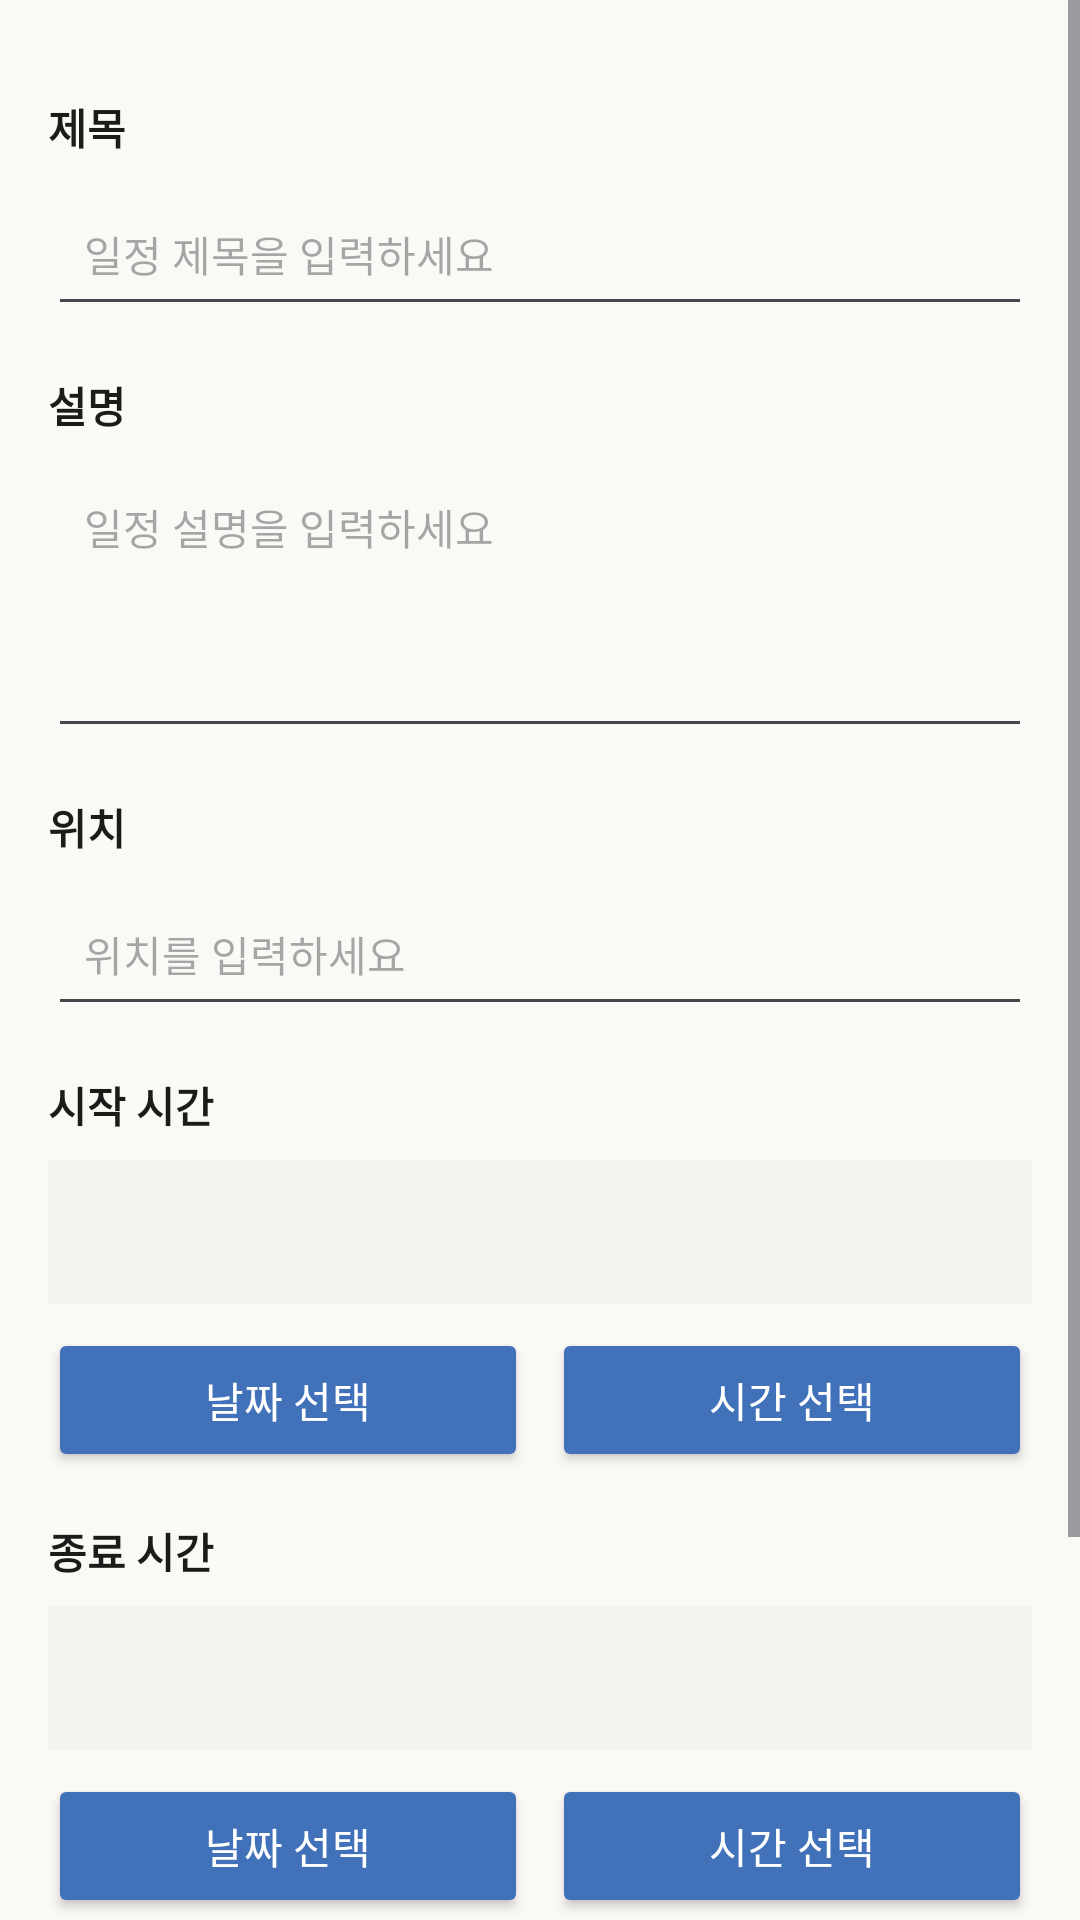

Layout XML and referenced resources for this Android screen:
<!-- AndroidManifest.xml: application theme Theme.Haru -->
<!-- res/layout/activity_event_detail.xml -->
<?xml version="1.0" encoding="utf-8"?>
<ScrollView xmlns:android="http://schemas.android.com/apk/res/android"
    android:layout_width="match_parent"
    android:layout_height="match_parent"
    android:background="@color/background_color">

    <LinearLayout
        android:layout_width="match_parent"
        android:layout_height="wrap_content"
        android:orientation="vertical"
        android:padding="16dp">

        <TextView
            android:layout_width="wrap_content"
            android:layout_height="wrap_content"
            android:text="@string/title"
            android:textStyle="bold"
            android:textColor="@color/black"
            android:textSize="14sp"
            android:layout_marginTop="16dp"
            android:layout_marginBottom="8dp" />

        <EditText
            android:id="@+id/event_title_edit"
            android:layout_width="match_parent"
            android:layout_height="48dp"
            android:hint="일정 제목을 입력하세요"
            android:padding="12dp"
            android:textSize="14sp"
            android:layout_marginBottom="16dp" />

        <TextView
            android:layout_width="wrap_content"
            android:layout_height="wrap_content"
            android:text="@string/description"
            android:textStyle="bold"
            android:textColor="@color/black"
            android:textSize="14sp"
            android:layout_marginBottom="8dp" />

        <EditText
            android:id="@+id/event_description_edit"
            android:layout_width="match_parent"
            android:layout_height="96dp"
            android:hint="일정 설명을 입력하세요"
            android:padding="12dp"
            android:gravity="top"
            android:textSize="14sp"
            android:layout_marginBottom="16dp" />

        <TextView
            android:layout_width="wrap_content"
            android:layout_height="wrap_content"
            android:text="@string/location"
            android:textStyle="bold"
            android:textColor="@color/black"
            android:textSize="14sp"
            android:layout_marginBottom="8dp" />

        <EditText
            android:id="@+id/event_location_edit"
            android:layout_width="match_parent"
            android:layout_height="48dp"
            android:hint="위치를 입력하세요"
            android:padding="12dp"
            android:textSize="14sp"
            android:layout_marginBottom="16dp" />

        <TextView
            android:layout_width="wrap_content"
            android:layout_height="wrap_content"
            android:text="@string/start_time"
            android:textStyle="bold"
            android:textColor="@color/black"
            android:textSize="14sp"
            android:layout_marginBottom="8dp" />

        <TextView
            android:id="@+id/start_datetime_text"
            android:layout_width="match_parent"
            android:layout_height="48dp"
            android:gravity="center_vertical"
            android:padding="12dp"
            android:textSize="14sp"
            android:layout_marginBottom="8dp"
            android:background="@color/very_light_gray" />

        <LinearLayout
            android:layout_width="match_parent"
            android:layout_height="wrap_content"
            android:orientation="horizontal"
            android:layout_marginBottom="16dp">

            <Button
                android:id="@+id/start_date_button"
                android:layout_width="0dp"
                android:layout_height="48dp"
                android:layout_weight="1"
                android:text="@string/select_date"
                android:textSize="14sp"
                android:backgroundTint="@color/primary_color"
                android:textColor="@color/white"
                android:layout_marginRight="8dp" />

            <Button
                android:id="@+id/start_time_button"
                android:layout_width="0dp"
                android:layout_height="48dp"
                android:layout_weight="1"
                android:text="@string/select_time"
                android:textSize="14sp"
                android:backgroundTint="@color/primary_color"
                android:textColor="@color/white" />

        </LinearLayout>

        <TextView
            android:layout_width="wrap_content"
            android:layout_height="wrap_content"
            android:text="@string/end_time"
            android:textStyle="bold"
            android:textColor="@color/black"
            android:textSize="14sp"
            android:layout_marginBottom="8dp" />

        <TextView
            android:id="@+id/end_datetime_text"
            android:layout_width="match_parent"
            android:layout_height="48dp"
            android:gravity="center_vertical"
            android:padding="12dp"
            android:textSize="14sp"
            android:layout_marginBottom="8dp"
            android:background="@color/very_light_gray" />

        <LinearLayout
            android:layout_width="match_parent"
            android:layout_height="wrap_content"
            android:orientation="horizontal"
            android:layout_marginBottom="24dp">

            <Button
                android:id="@+id/end_date_button"
                android:layout_width="0dp"
                android:layout_height="48dp"
                android:layout_weight="1"
                android:text="@string/select_date"
                android:textSize="14sp"
                android:backgroundTint="@color/primary_color"
                android:textColor="@color/white"
                android:layout_marginRight="8dp" />

            <Button
                android:id="@+id/end_time_button"
                android:layout_width="0dp"
                android:layout_height="48dp"
                android:layout_weight="1"
                android:text="@string/select_time"
                android:textSize="14sp"
                android:backgroundTint="@color/primary_color"
                android:textColor="@color/white" />

        </LinearLayout>

        <Button
            android:id="@+id/save_button"
            android:layout_width="match_parent"
            android:layout_height="56dp"
            android:text="@string/save"
            android:textSize="16sp"
            android:textStyle="bold"
            android:backgroundTint="@color/primary_color"
            android:textColor="@color/white"
            android:layout_marginBottom="8dp" />

        <Button
            android:id="@+id/cancel_button"
            android:layout_width="match_parent"
            android:layout_height="56dp"
            android:text="@string/cancel"
            android:textSize="16sp"
            android:textStyle="bold"
            android:backgroundTint="@color/light_gray"
            android:textColor="@color/black" />

    </LinearLayout>

</ScrollView>
<!-- resources referenced by this layout -->
<resources>
  <color name="background_color">@color/bg</color>
  <color name="black">@color/ink</color>
  <color name="light_gray">@color/line</color>
  <color name="primary_color">@color/accent</color>
  <color name="very_light_gray">@color/surface_alt</color>
  <color name="white">#FFFFFF</color>
  <string name="cancel">취소</string>
  <string name="description">설명</string>
  <string name="end_time">종료 시간</string>
  <string name="location">위치</string>
  <string name="save">저장</string>
  <string name="select_date">날짜 선택</string>
  <string name="select_time">시간 선택</string>
  <string name="start_time">시작 시간</string>
  <string name="title">제목</string>
  <style name="Theme.Haru" parent="Theme.Material3.DayNight.NoActionBar">
          
          <item name="colorPrimary">@color/accent</item>
          <item name="colorOnPrimary">@color/white</item>
          <item name="colorPrimaryContainer">@color/accent_soft</item>
          <item name="colorOnPrimaryContainer">@color/accent</item>
  
          
          <item name="android:colorBackground">@color/bg</item>
          <item name="colorSurface">@color/surface</item>
          <item name="colorSurfaceVariant">@color/surface_alt</item>
          <item name="colorOnSurface">@color/ink</item>
          <item name="colorOnSurfaceVariant">@color/ink_soft</item>
          <item name="colorOutline">@color/line</item>
          <item name="colorOutlineVariant">@color/line_soft</item>
  
          
          <item name="android:statusBarColor">@color/bg</item>
          <item name="android:navigationBarColor">@color/surface</item>
          <item name="android:windowLightStatusBar">?attr/isLightTheme</item>
          <item name="android:windowLightNavigationBar" tools:targetApi="o_mr1">?attr/isLightTheme</item>
  
          
          
      </style>
  <color name="bg">#FAF9F6</color>
  <color name="ink">#1C1B19</color>
  <color name="line">#ECE9E1</color>
  <color name="accent">#4071B9</color>
  <color name="surface_alt">#F4F2EC</color>
  <color name="accent_soft">#E7F1FF</color>
  <color name="surface">#FFFFFF</color>
  <color name="ink_soft">#74716A</color>
  <color name="line_soft">#F3F1EB</color>
</resources>
